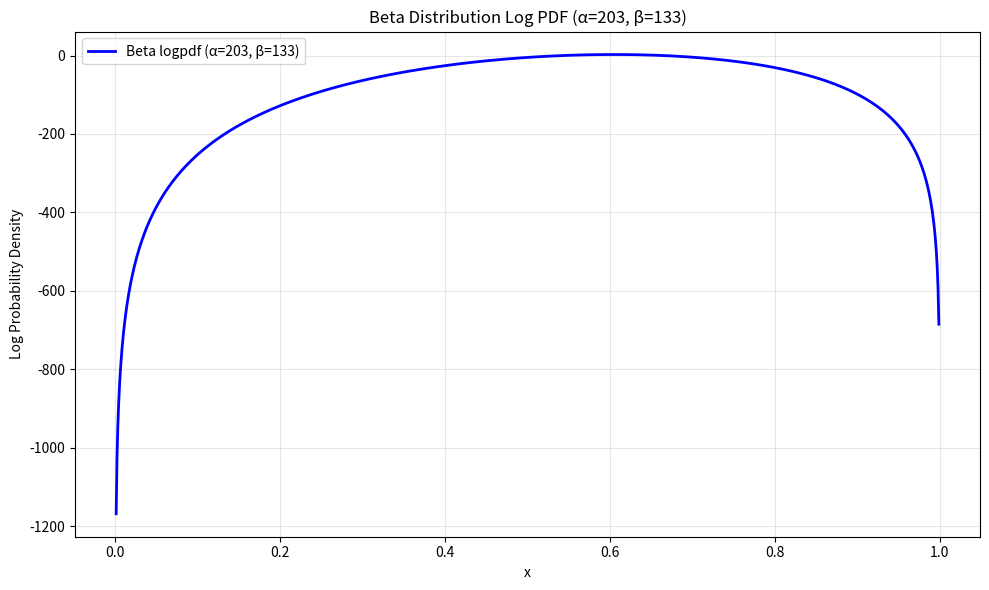

Write Python code to recreate this figure. (Note: this script raises an exception after producing the figure.)
import numpy as np
import matplotlib.pyplot as plt
from scipy.stats import beta

# Parameters for the beta distribution
alpha = 203
beta_param = 133

# Create x values from 0 to 1
x = np.linspace(0.001, 0.999, 1000)

# Calculate log probability density function
logpdf_values = beta.logpdf(x, alpha, beta_param)

# Create the plot
plt.figure(figsize=(10, 6))
plt.plot(x, logpdf_values, 'b-', linewidth=2, label=f'Beta logpdf (α={alpha}, β={beta_param})')
plt.xlabel('x')
plt.ylabel('Log Probability Density')
plt.title(f'Beta Distribution Log PDF (α={alpha}, β={beta_param})')
plt.grid(True, alpha=0.3)
plt.legend()
plt.tight_layout()

# Save the plot
plt.savefig('plots/beta_logpdf.png', dpi=300, bbox_inches='tight')
plt.show()

# Print some statistics
print(f"Beta distribution with α={alpha}, β={beta_param}")
print(f"Mean: {alpha / (alpha + beta_param):.4f}")
print(f"Mode: {(alpha - 1) / (alpha + beta_param - 2):.4f}")
print(f"Maximum logpdf value: {np.max(logpdf_values):.4f}")
print(f"x value at maximum: {x[np.argmax(logpdf_values)]:.4f}") 